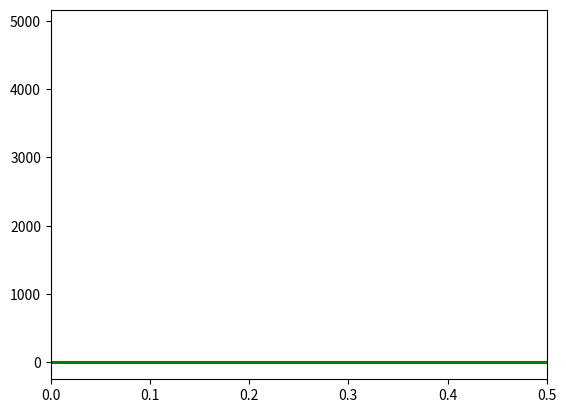

Source code (Python):
import numpy as np
import matplotlib.pyplot as plt

#1.1
#2
T = 0.01
t = np.linspace(0, 1000*T, 10000) #T=0.01 et dans une seconde je veux 10000 points
print(t)

#3
f0 = 100
s = np.sin(2*np.pi*f0*t)
print(s)

#4
plt.plot(t,s)
plt.xlim(0,0.5)
plt.show()

#5
TF = np.fft.fft(s) #transforme de fourrier
dt = t[1]-t[0] #trouver le temps entre 2 points de notre vecteur temps
#linspace calcule tout seul le dt en fonction de parametres
freq = np.fft.fftfreq(len(s), dt)

plt.plot(freq, np.abs(TF)) #car il faut le module
plt.show()

#6
TF_i = np.fft.ifft(TF) #transforme inverse de fourrier
plt.plot(t, TF_i, 'r') # = s(t)
plt.xlim(0,0.5)
plt.show()

#7
sigma = 300
t0 = 20*10**(-3)
p = (sigma*(t-t0))**2
param_exp = (-1/2)*p
s2 = np.sin(2*np.pi*f0*t)*np.exp(param_exp)
print(s2)
plt.plot(t,s2)
plt.xlim(0,0.5) 
plt.show()

TF2 = np.fft.fft(s2) #transforme de fourrier
freq2 = np.fft.fftfreq(len(s2), dt)
plt.plot(freq2, np.abs(TF2))
plt.show()

TF2_i = np.fft.ifft(TF2)
plt.plot(t, TF2_i, 'g')
plt.xlim(0,0.5)
plt.show()

#1.2
#1 on utilise s2 et TF2
d = 100*10**(-3)
V = 340
w = 2*np.pi*np.abs(freq2)
k = np.abs(w)/V
TF1 = TF2*np.exp(-1j*k*d)
TF1_i = np.fft.ifft(TF1) #transforme inverse de fourrier
plt.plot(t, TF1_i, 'y') # = s2(t) qu'on veut determiner avec la relation (2)
plt.xlim(0,0.5)
plt.show()

#2
Nsignaux = 10 #nombre de signaux a calculer
tab_s2 = np.zeros((Nsignaux,10000)) #on initialise un tableau pour representer le signal sur 10 positions
#chaque position a besoin de 10000 pas de temps
d = np.linspace(0,V/2,Nsignaux) # vecteur de position car on veut regarder le signal sur une distance de 0.5*V

for i in range(len(d)):
    tab_s2[i, :] = np.real(np.fft.ifft(TF2*np.exp(-1j*k*d[i])))


for j in range(len(d)):
    plt.plot(t, tab_s2[j, :])
    plt.xlim(0,0.5)
    plt.show()

#3
k = np.sqrt(np.abs(w))/3
d = 100*10**(-3)
TF1 = TF2*np.exp(-1j*k*d)
TF1_i = np.fft.ifft(TF1) #transforme inverse de fourrier
plt.plot(t, TF1_i, 'r') # = s2(t) qu'on veut determiner avec la relation (2)
plt.xlim(0,0.5)
plt.show()

tab_s2 = np.zeros((5,10000)) #on initialise un tableau pour representer le signal sur 5 positions
#chaque position a besoin de 10000 pas de temps
d = np.linspace(0,V/10,5) # vecteur de position car on veut regarder le signal sur 5 positions

for i in range(len(d)):
    tab_s2[i, :] = np.real(np.fft.ifft(TF2*np.exp(-1j*k*d[i])))

for j in range(len(d)):
    plt.plot(t, tab_s2[j, :], 'r')
    plt.xlim(0,0.5)
    plt.show()

#4
s3 = s2 + np.random.rand(10000)/10 #ajout du bruit de quelques pourcentages sur le pas de temps
s3 = s3 - np.mean(s3) #retrait composante continue, returns average value of the array
TF3 = np.fft.fft(s3) #transforme de fourrier
freq3 = np.fft.fftfreq(len(s3), dt)
d = 100*10**(-3)
V = 340
w = 2*np.pi*np.abs(freq3)
k = np.sqrt(np.abs(w))/3 #propagation dispersive
TF1 = TF3*np.exp(-1j*k*d)
TF1_i = np.fft.ifft(TF1) #transforme inverse de fourrier
plt.plot(t, TF1_i, 'y') # = s2(t) qu'on veut determiner avec la relation (2)
plt.xlim(0,0.5)
plt.show()

tab_s3 = np.zeros((5,10000)) #on initialise un tableau pour representer le signal sur 5 positions
#chaque position a besoin de 10000 pas de temps
d = np.linspace(0,V/9,5) # vecteur de position car on veut representer le signal
#sur plusieurs positions, dans ce cas 5

for i in range(5):
    tab_s3[i, :] = np.real(np.fft.ifft(TF3*np.exp(-1j*k*d[i])))

for j in range(5):
    plt.plot(t, tab_s3[j, :], 'g')
    plt.xlim(0,0.5)
    plt.show()
